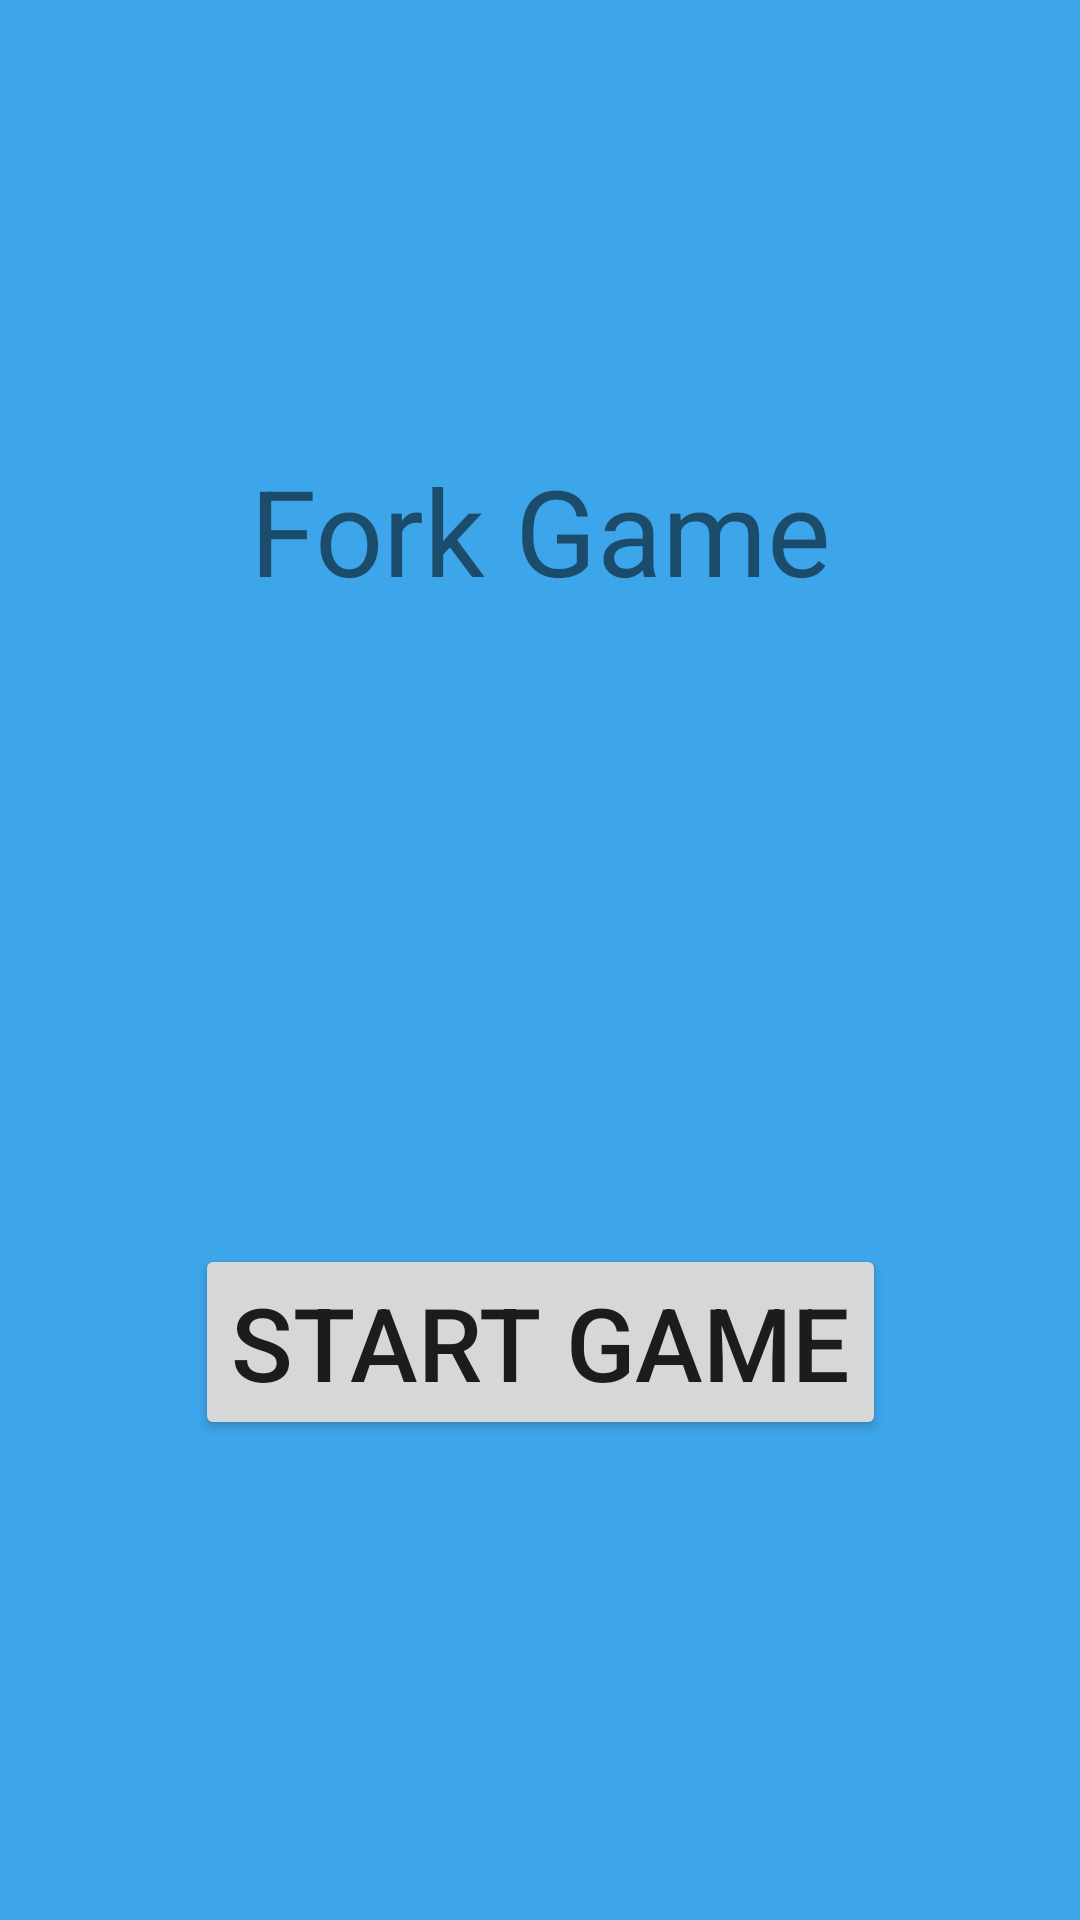

The Android layout XML behind this screen, and the referenced resources:
<!-- AndroidManifest.xml: application theme Theme.AdventureGame -->
<!-- res/layout/activity_title_screen.xml -->
<?xml version="1.0" encoding="utf-8"?>
<androidx.constraintlayout.widget.ConstraintLayout xmlns:android="http://schemas.android.com/apk/res/android"
    xmlns:app="http://schemas.android.com/apk/res-auto"
    xmlns:tools="http://schemas.android.com/tools"
    android:id="@+id/main"
    android:layout_width="match_parent"
    android:layout_height="match_parent"
    android:background="#3DA5EA"
    tools:context=".View.TitleScreen">

    <TextView
        android:id="@+id/textView"
        android:layout_width="wrap_content"
        android:layout_height="wrap_content"
        android:layout_marginTop="150dp"
        android:gravity="center"
        android:text="@string/app_name"
        android:textSize="40sp"
        app:layout_constraintEnd_toEndOf="parent"
        app:layout_constraintStart_toStartOf="parent"
        app:layout_constraintTop_toTopOf="parent" />

    <Button
        android:id="@+id/startGameButton"
        android:layout_width="wrap_content"
        android:layout_height="wrap_content"
        android:layout_marginBottom="160dp"
        android:onClick="gameScreen"
        android:text="@string/start_game"
        android:textSize="34sp"
        app:layout_constraintBottom_toBottomOf="parent"
        app:layout_constraintEnd_toEndOf="parent"
        app:layout_constraintHorizontal_bias="0.5"
        app:layout_constraintStart_toStartOf="parent" />
</androidx.constraintlayout.widget.ConstraintLayout>
<!-- resources referenced by this layout -->
<resources>
  <string name="app_name">Fork Game</string>
  <string name="start_game">Start Game</string>
  <style name="Theme.AdventureGame" parent="Theme.MaterialComponents.DayNight.NoActionBar">
          
          <item name="colorPrimary">@color/purple_500</item>
          <item name="colorPrimaryVariant">@color/purple_700</item>
          <item name="colorOnPrimary">@color/white</item>
          
          <item name="colorSecondary">@color/teal_200</item>
          <item name="colorSecondaryVariant">@color/teal_700</item>
          <item name="colorOnSecondary">@color/black</item>
          
          <item name="android:statusBarColor">?attr/colorPrimaryVariant</item>
          
      </style>
  <color name="purple_500">#FF6200EE</color>
  <color name="purple_700">#FF3700B3</color>
  <color name="white">#FFFFFFFF</color>
  <color name="teal_200">#FF03DAC5</color>
  <color name="teal_700">#FF018786</color>
  <color name="black">#FF000000</color>
</resources>
